Dataset: dataset (GitHub, SCHAB2210/Distributed_Multimodal_Spectrometer-Camera_Fusion_based_Autonomous_Robotic_Textile_Sorting_Facility). Classes: cotton white, cotton black, cotton other color, polyester white, polyester black, polyester other color.

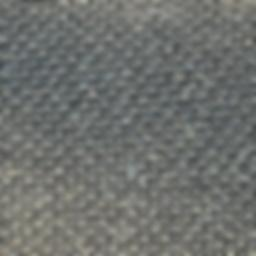
Label: polyester black

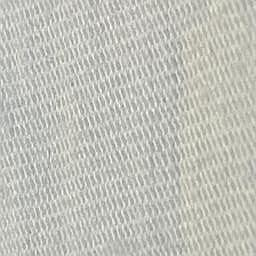
Label: cotton white

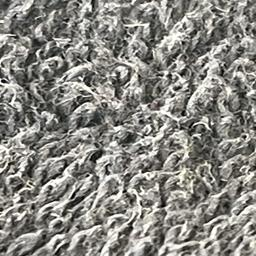
Label: cotton black

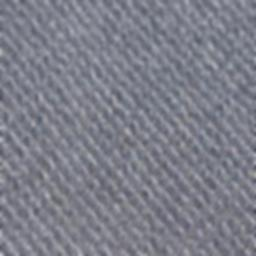
Label: polyester other color

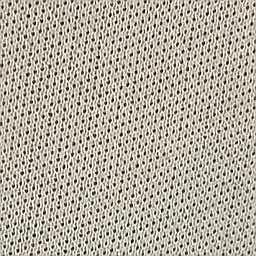
Label: polyester white

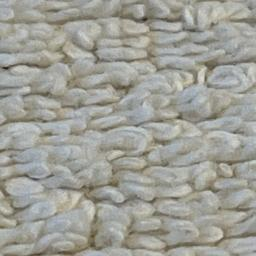
Label: cotton other color
